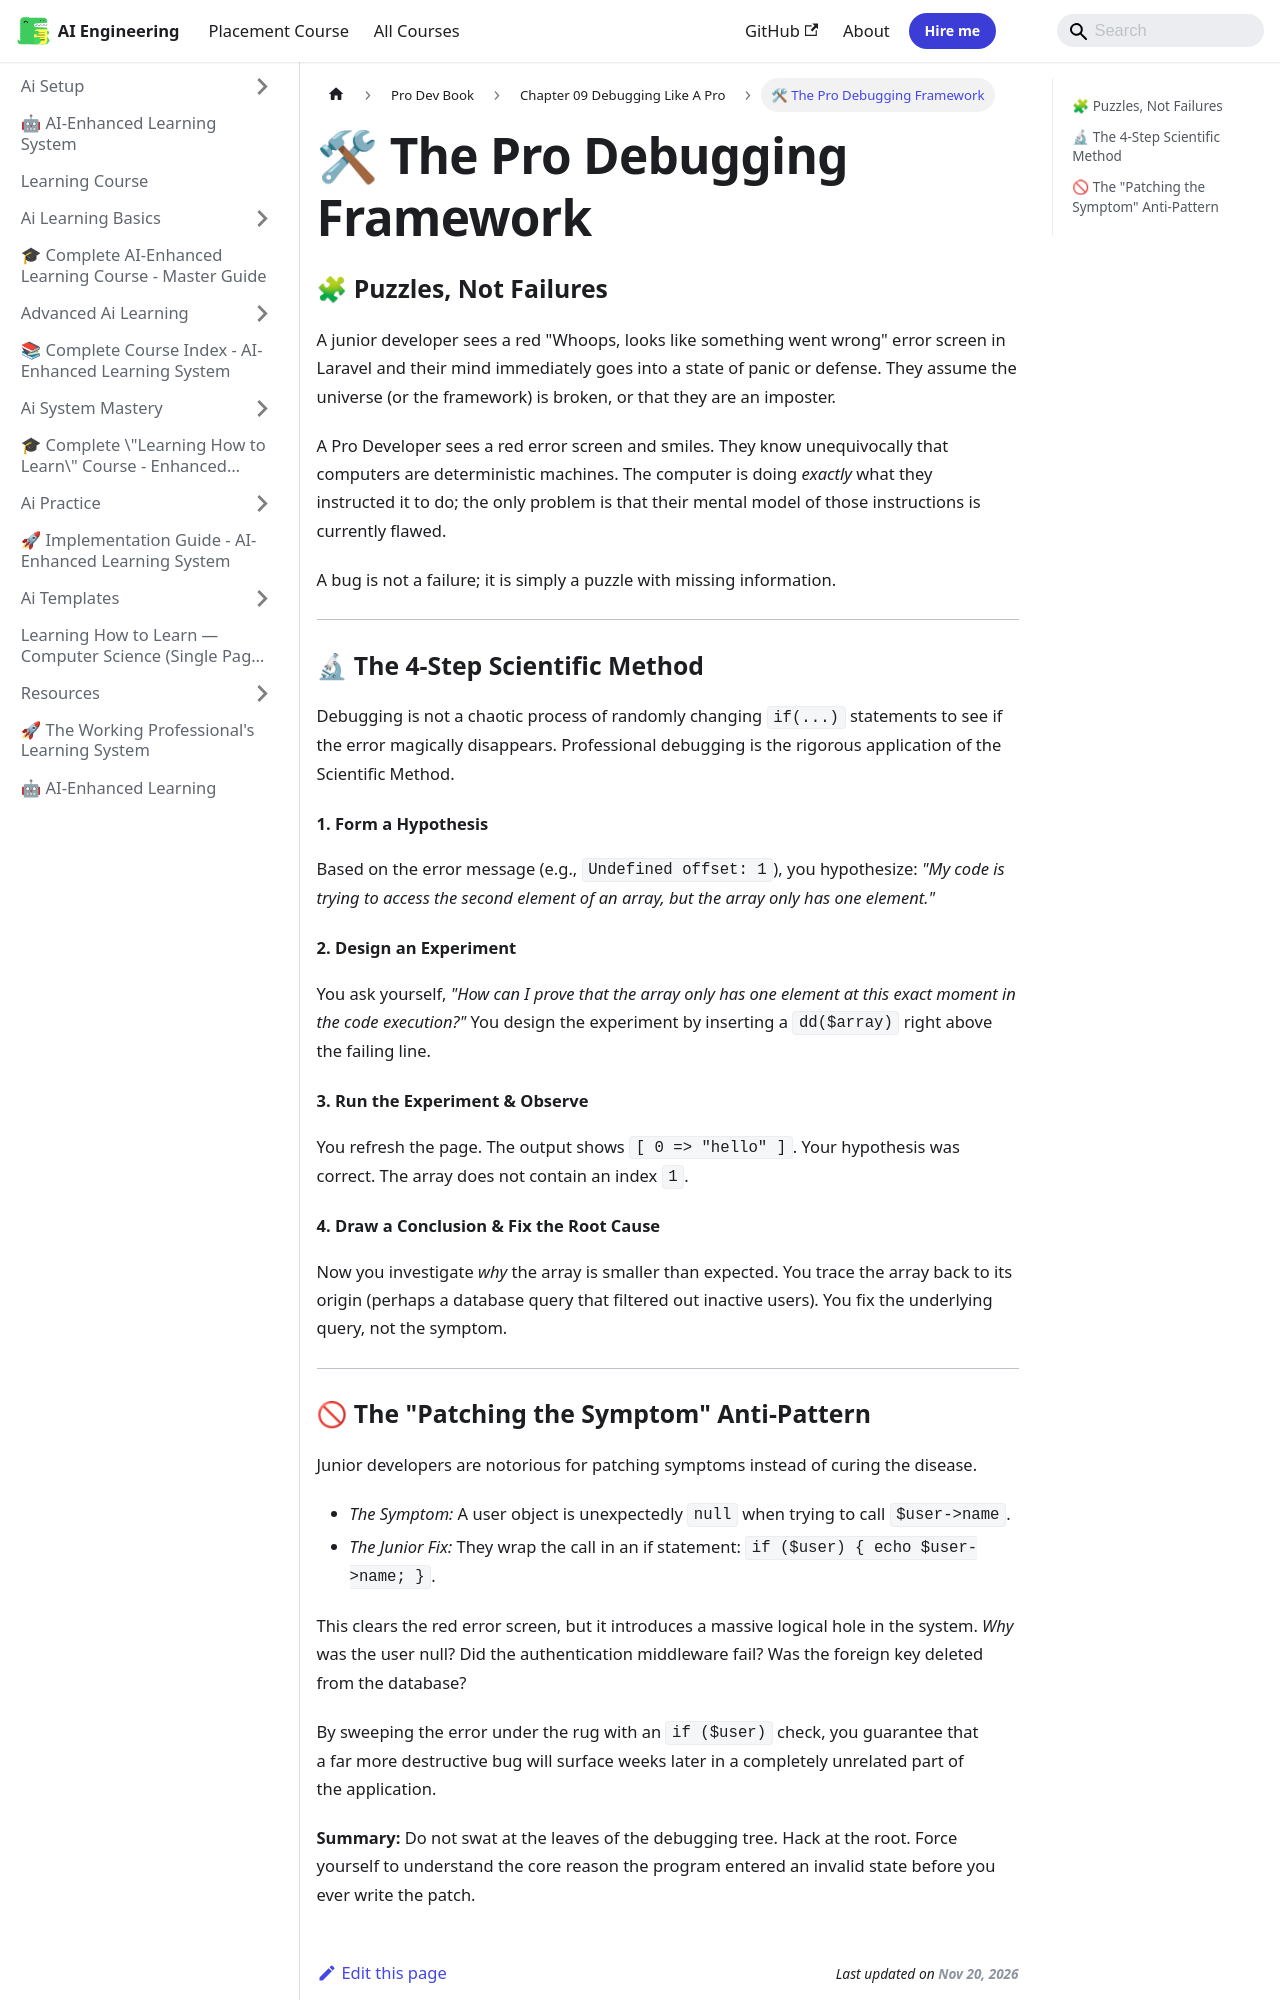

repository: Raushan666java/ai-engineering-journey · page: learning-course/Pro-Dev-book/Chapter_09_Debugging_Like_A_Pro/01_The_Pro_Debugging_Framework/index.html · generator: mkdocs

---
slug: /learning-course/Pro-Dev-book/Chapter_09_Debugging_Like_A_Pro/01_The_Pro_Debugging_Framework
title: "🛠 The Pro Debugging Framework"
sidebar_label: "🛠 The Pro Debugging Framework"
sidebar_position: 1
description: "A junior developer sees a red 'Whoops, looks like something went wrong' error screen in Laravel and their mind immediately goes into a state of panic or"
---
# 🛠 The Pro Debugging Framework

### 🧩 Puzzles, Not Failures

A junior developer sees a red "Whoops, looks like something went wrong" error screen in Laravel and their mind immediately goes into a state of panic or defense. They assume the universe (or the framework) is broken, or that they are an imposter.

A Pro Developer sees a red error screen and smiles. They know unequivocally that computers are deterministic machines. The computer is doing *exactly* what they instructed it to do; the only problem is that their mental model of those instructions is currently flawed.

A bug is not a failure; it is simply a puzzle with missing information.

---

### 🔬 The 4-Step Scientific Method

Debugging is not a chaotic process of randomly changing `if(...)` statements to see if the error magically disappears. Professional debugging is the rigorous application of the Scientific Method.

#### 1. Form a Hypothesis
Based on the error message (e.g., `Undefined offset: 1`), you hypothesize: *"My code is trying to access the second element of an array, but the array only has one element."*

#### 2. Design an Experiment
You ask yourself, *"How can I prove that the array only has one element at this exact moment in the code execution?"*
You design the experiment by inserting a `dd($array)` right above the failing line.

#### 3. Run the Experiment & Observe
You refresh the page. The output shows `[ 0 => "hello" ]`. Your hypothesis was correct. The array does not contain an index `1`.

#### 4. Draw a Conclusion & Fix the Root Cause
Now you investigate *why* the array is smaller than expected. You trace the array back to its origin (perhaps a database query that filtered out inactive users). You fix the underlying query, not the symptom.

---
